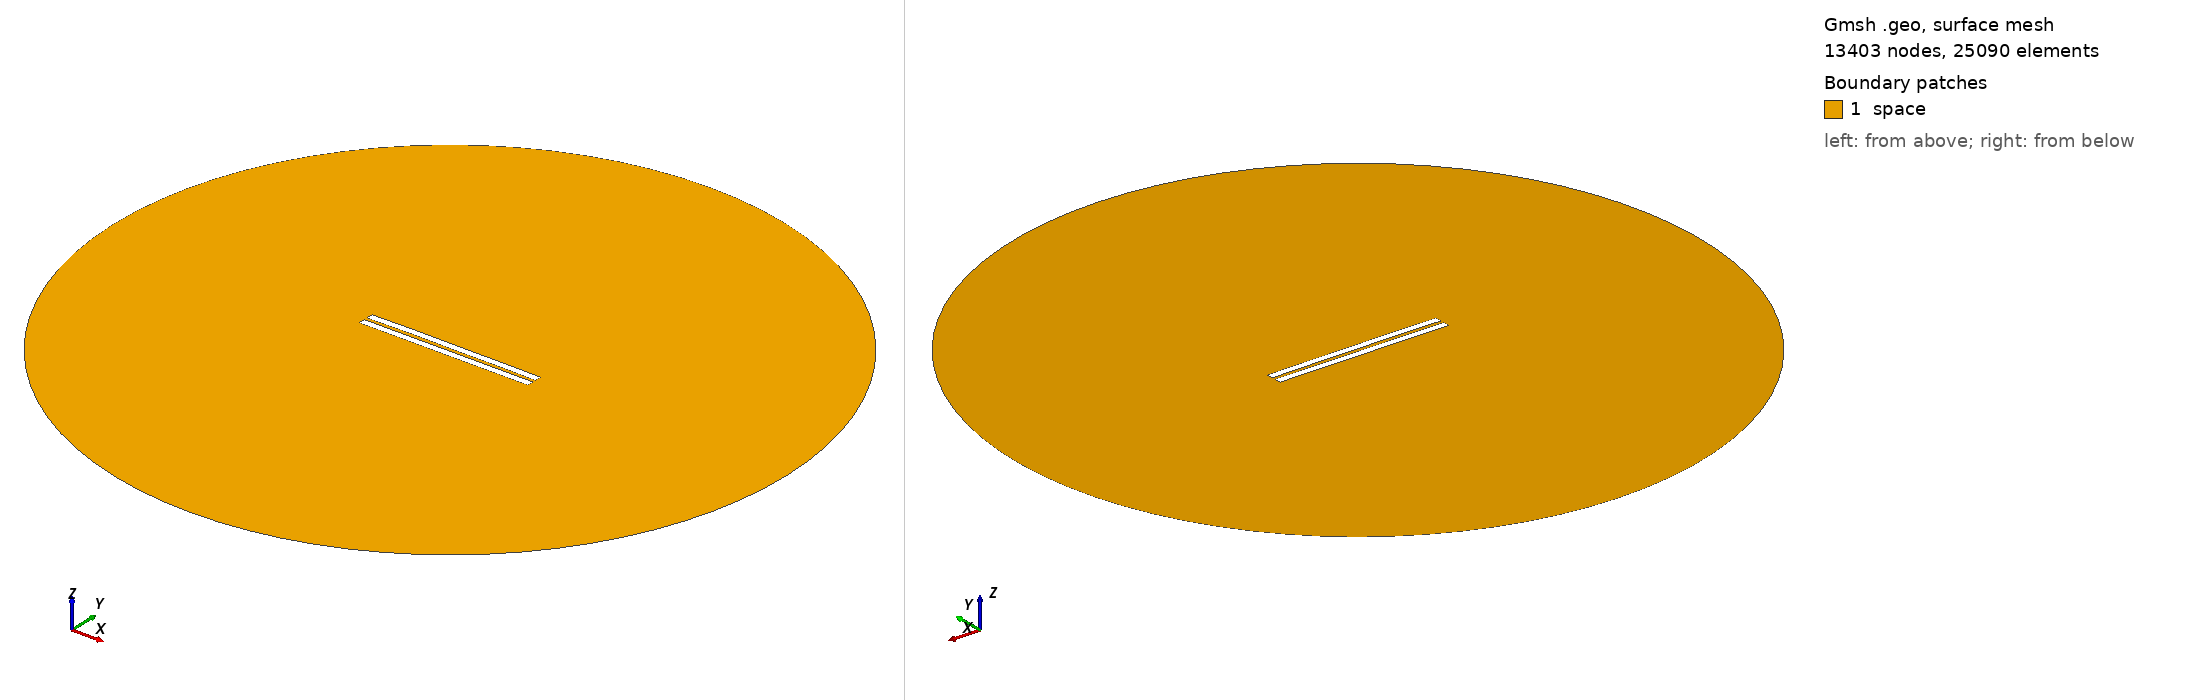

Gmsh geometry script, surface-meshed: 13403 nodes, 25090 surface elements. Boundary patches (legend numbers): 1 space. Left view from above one corner, right view from below the opposite corner. Legend entries are the model's physical surfaces. The drawing asked Gmsh for element sizes between 1% and 20% of the model's largest extent; the script's own settings can give other sizes.

=== 1744.geo (drawn) ===
//---------------------------------------
// Geometry kernel
//---------------------------------------

SetFactory("OpenCASCADE");



//---------------------------------------
// Parameters of the geometry
//---------------------------------------

// Overetch of the upper plate
overetch = 0.0;

// Distance between the plates
distance = 2.0;

// Discretization over the x axis (for the deformation)
nx = 50; 

// Length of the plate
L = 100 - overetch; 

// Number of modes
n = 4; 

// 1st mode coefficient
coeff(1) = 0.07499999999999998;
beta(1) = 0.596864 * 3.1415926535 / L;

// 2nd mode coefficient
coeff(2) = 0.15;
beta(2) = 1.49418 * 3.1415926535 / L;

// 3rd mode coefficient
coeff(3) = 0.07499999999999998;
beta(3) = 2.50025 * 3.1415926535 / L;

// 4th mode coefficient
coeff(4) = 0.07499999999999998;
beta(4) = 3.49999 * 3.1415926535 / L;



//---------------------------------------
// Upper plate (deformed rectangle)
//---------------------------------------

// Coordiantes of the upper plate
xmin = -50;
xmax = 50 - overetch;

// Height of the upper plate
yheight = 4 - 2 * overetch;

// Indexes of the points
UpperID[] = {};
LowerID[] = {};
LeftID[] = {};
RightID[] = {};

// Point index
p = 1;

// Horizontal edges
For i In {1:nx}
    x = xmin + (i-1)*(xmax - xmin)/(nx-1);

    y_bottom = distance / 2 + overetch;
    For j In {1:n}
        C = (Cosh(beta(j)*L) + Cos(beta(j)*L)) / (Sinh(beta(j)*L) + Sin(beta(j)*L));
        y_bottom  = y_bottom + coeff(j) * (Cosh(beta(j)*(x+50)) - Cos(beta(j)*(x+50)) - C * (Sinh(beta(j)*(x+50)) - Sin(beta(j)*(x+50))));
    EndFor

    y_top = y_bottom + yheight;

    Point(p) = {x, y_top, 0, 1.0};
    UpperID[i] = p;
    p = p + 1;

    Point(p) = {x, y_bottom, 0, 1.0};
    LowerID[i] = p;
    p = p + 1;
EndFor

// Create point lists
UpperPts[] = {}; LowerPts[] = {};
For i In {1:nx}
  UpperPts[] += {UpperID[i]};
  LowerPts[] += {LowerID[i]};
EndFor

// Build splines
Spline(1) = {UpperPts[]};
Spline(2) = {LowerPts[]};
Line(3) = {LowerPts[nx-1], UpperPts[nx-1]};
Line(4) = {LowerPts[0], UpperPts[0]};

// Build the plane surface
Curve Loop(1) = {2, 3, -1, -4};
Plane Surface(1) = {1};



//---------------------------------------
// Lower plate (rectangle)
//---------------------------------------

// Vertices
Point(1001) = {-50, -1, 0, 1.0};
Point(1002) = { 50, -1, 0, 1.0};
Point(1003) = { 50,  -5, 0, 1.0};
Point(1004) = {-50,  -5, 0, 1.0};

// Edges
Line(5) = {1001, 1002};
Line(6) = {1002, 1003};
Line(7) = {1003, 1004};
Line(8) = {1004, 1001};

// Plane surface
Line Loop(2) = {5, 6, 7, 8};
Plane Surface(2) = {2}; 



//---------------------------------------
// Outer (fictious) boundary
//---------------------------------------

// Points
Point(1005) = {0, 0, 0};       // Center
Point(1006) = {200, 0, 0};     // Start point
Point(1007) = {0, 200, 0};     // 90 degrees
Point(1008) = {-200, 0, 0};    // 180 degrees
Point(1009) = {0, -200, 0};    // 270 degrees

// Circle arcs (each needs start, center, end)
Circle(9) = {1006, 1005, 1007};
Circle(10) = {1007, 1005, 1008};
Circle(11) = {1008, 1005, 1009};
Circle(12) = {1009, 1005, 1006};

// Plane surface for the entire domain
Curve Loop(3) = {9, 10, 11, 12};
Surface(3) = {3};

// Subtract the plates from the whole domain to obtain the actual domain where we want to solve the equations
BooleanDifference{ Surface{3}; Delete; }{ Surface{1}; Surface{2}; Delete; }




//---------------------------------------
// Transfinite Lines/Curves
//---------------------------------------

// Set the number of points on the boundaries
r = 7;

// Plates
Transfinite Curve {1, 2} = 50*r Using Progression 1;
Transfinite Curve {3, 4} = 2*r Using Progression 1;
Transfinite Line {5, 7} = 50*r Using Progression 1;
Transfinite Line {6, 8} = 2*r Using Progression 1;

// Outer boundary
Transfinite Line {9, 10, 11, 12} = 20 Using Progression 1;



//---------------------------------------
// Physical groups
//---------------------------------------                

// Physical curves (boundaries)
Physical Line("force_segment", 10) = {2};
Physical Line("upper_plate", 11) = {1, 3, 4};
Physical Line("lower_plate", 12) = {5, 6, 7, 8};
Physical Line("boundary", 20) = {9, 10, 11, 12};

// Physical Surfaces
Physical Surface("space", 30) = {3};



//---------------------------------------
// 6. Generate the Mesh
//---------------------------------------

// 2D mesh generation
Mesh 2;
